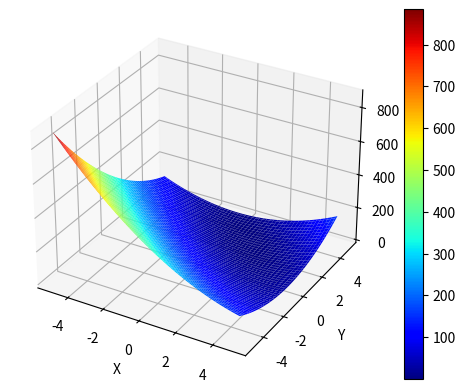

Write the Python code that produced this figure.
'''
WSI Laboratorium 1
[redacted]
'''

import matplotlib.pyplot as plt
import numpy as np

def f(x, y):
    return (x+2*y-7)**2 + (2*x+y-5)**2


x = np.linspace(-5, 5, 100)
y = np.linspace(-5, 5, 100)
X, Y = np.meshgrid(x, y)
Z = f(X, Y)

fig = plt.figure()
ax = fig.add_subplot(111, projection='3d')

# Plot the surface with a colormap ranging from red to blue
surf = ax.plot_surface(X, Y, Z, cmap='jet')
surf.set_clim(np.min(Z), np.max(Z))
fig.colorbar(surf)
ax.set_xlabel('X')
ax.set_ylabel('Y')
ax.set_zlabel('Z')

plt.show()